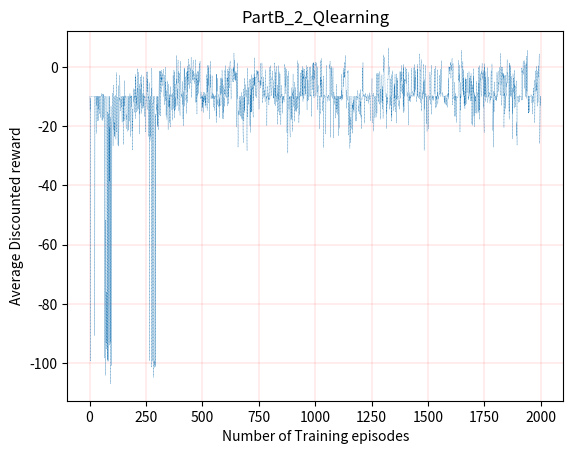

This figure's Python source: (Note: this script raises an exception after producing the figure.)
import random
import copy # TODO: check if allowed
import numpy as np
import matplotlib.pyplot as plt

# list = [a,b] => list[0]=a=x-cordinate, list[1]=b=y-coordinate

class Cell:
  def __init__(self):
    self.depot = False
    # set walls
    self.walls = {'North': False, 'South': False, 'East': False, 'West': False}

class Grid:
  
  __reverse = {'North': 'South', 'South': 'North', 'East': 'West', 'West': 'East'}

  def __init__(self, n, m):
    self.grid = {}
    self.n = n
    self.m = m
    self.pick = [-1,-1]
    self.drop = [-1,-1]
    self.depots = []
    for x in range(n):
      for y in range(m):
        self.grid[(x,y)] = Cell()
    
    # set boundary walls
    for y in range(m):
      self.grid[(0,y)].walls['West'] = True
      self.grid[(n-1,y)].walls['East'] = True
    for x in range(n):
      self.grid[(x,0)].walls['South'] = True
      self.grid[(x,m-1)].walls['North'] = True

  def addWalls(self, walls):
    for wall in walls:
      self.addWall(wall)
  
  def addWall(self, wall):
    self.check(wall[0])
    self.check(wall[1])
    dir = self.__relativeDirection(wall[0],wall[1])
    if dir == 'none' :
      return
    revdir = self.__reverse[dir]
    self.grid[wall[0]].walls[dir] = True
    self.grid[wall[1]].walls[revdir] = True

  def addDepots(self, depots):
    for depo in depots:
      self.addDepo(depo)

  def addDepo(self, depo):
    self.check(depo)
    if self.grid[depo].depot == False:
      self.depots.append(depo)
      self.grid[depo].depot = True

  def updatePick(self, location):
    self.check(location)
    if self.grid[tuple(location)].depot == True:
      self.pick = location.copy()
  
  def updateDrop(self, location):
    self.check(location)
    if self.grid[tuple(location)].depot == True:
      self.drop = location.copy()

  def __relativeDirection(self, p1, p2):
    if p1[1]+1 == p2[1] :
      return 'North'
    elif p1[1]-1 == p2[1] :
      return 'South'
    elif p1[0]+1 == p2[0] :
      return 'East'
    elif p1[0]-1 == p2[0] :
      return 'West'
    else :
      return 'none'

  def check(self, location):
    if location[0] >= self.n or location[1] >= self.m or location[0] < 0 or location[1] < 0:
      raise Exception('Location not in grid')  
    
class Taxi:
  def __init__(self, location):
    self.location = location
    self.active = False
  
  def move(self, dir):
    if dir == 'North':
      self.location[1] = self.location[1]+1
    elif dir == 'South':
      self.location[1] = self.location[1]-1
    elif dir == 'East':
      self.location[0] = self.location[0]+1
    elif dir == 'West':
      self.location[0] = self.location[0]-1

  def __str__(self):
    return str(self.__class__) + ": " + str(self.__dict__)


class MDP:

  actionList = ['North', 'South', 'East', 'West', 'Pickup', 'Drop']
  directions = ['North', 'South', 'East', 'West']
  

  def __init__(self, layout, taxi):
    layout.check(taxi.location)
    self.env = layout
    self.state = taxi
    goal = self.env.drop
    self.goal_state = (goal[0],goal[1],False,goal[0],goal[1])
    self.all_states = [(x,y,status,a,b) for x in range(self.env.n) for y in range(self.env.m) for status in [False, True] for a in range(self.env.n) for b in range(self.env.m) if status!=True or (a==x and b==y)]

    self.transition = {}
    self.reward = {}

    for state in self.all_states:
      if(state == self.goal_state):
        continue
      dict_state_t = {}
      dict_state_r = {}
      for action in self.actionList:
        dict_action_t = {}
        dict_action_r = {}
        if action == 'Pickup':
          if state[3]==state[0] and state[4]==state[1]:
            dict_action_t[(state[0],state[1],True,state[3],state[4])] = 1.0
            dict_action_r[(state[0],state[1],True,state[3],state[4])] = -1
          else:
            dict_action_t[state] = 1.0
            dict_action_r[state] = -10
        elif action == 'Drop':
          if state[2]==True:
            dict_action_t[(state[0],state[1],False,state[3],state[4])] = 1.0
            if [state[0],state[1]] == self.env.drop:
              dict_action_r[(state[0],state[1],False,state[3],state[4])] = 20
            else:
              dict_action_r[(state[0],state[1],False,state[3],state[4])] = -1
          else:
            dict_action_t[state] = 1.0
            if state[3]==state[0] and state[4]==state[1]:
              dict_action_r[state] = -1
            else:
              dict_action_r[state] = -10
        else:
          for dir in self.directions:
            if self.env.grid[(state[0],state[1])].walls[dir] == True:
              result = state
            else:
              location = [state[0],state[1]]
              if dir == 'North':
                location[1] = location[1]+1
              elif dir == 'South':
                location[1] = location[1]-1
              elif dir == 'East':
                location[0] = location[0]+1
              elif dir == 'West':
                location[0] = location[0]-1

              if state[2]==True:
                result = (location[0],location[1],True,location[0],location[1])
              else:
                result = (location[0],location[1],False,state[3],state[4])

            if dir == action:
              dict_action_t[result] = 0.85
            else:
              dict_action_t[result] = 0.15/3
            dict_action_r[result] = -1

        dict_state_t[action] = dict_action_t
        dict_state_r[action] = dict_action_r

      self.transition[state] = dict_state_t
      self.reward[state] = dict_state_r
    

  def applyAction(self, action):
    if action not in self.actionList:
      raise Exception('Invalid action')

    if action == 'Pickup':
      return self.pickup()
    elif action == 'Drop':
      return self.drop()
    else:
      return self.actdir(action)

  def actdir(self, dir):
    sample = random.random()
    if sample < 0.85:
      self.move(dir)
    else:
      posdir = [d for d in self.directions if d != dir]
      fdir = random.choice(posdir)
      self.move(fdir)
    return -1

  def move(self, dir):
    if self.env.grid[tuple(self.state.location)].walls[dir] == False:
      self.state.move(dir)
      if self.state.active:
        self.updatePassenger(self.state.location)

  def pickup(self):
    if self.env.pick != self.state.location:
      return -10
    else:
      self.state.active = True
      return -1

  def drop(self):
    if self.env.pick != self.state.location:
      return -10
    else:
      self.state.active = False
      if self.env.drop == self.state.location:
        return 20
      else:
        return -1
  
  def updateState(self, loc, status):
    self.state.location = loc.copy()
    self.state.active = status

  def updatePassenger(self, location):
    self.env.pick = location.copy()

  def getState(self):
    return (self.state.location[0],self.state.location[1],self.state.active,self.env.pick[0],self.env.pick[1])

  def reset(self, restrict=False):
    depots = [depo for depo in self.env.depots if depo!=self.env.drop]
    pick = list(random.choice(depots))
    if restrict:
      taxi = list(random.choice(self.env.depots))
    else:
      taxi  = [random.randint(0,self.env.n-1),random.randint(0,self.env.m-1)]
    self.updatePassenger(pick)
    self.updateState(taxi, False)


  def __str__(self):
    return str(self.__class__) + ": " + str(self.__dict__)
    
  
def plot_graph(x, y, xlabel, ylabel, name):
  plt.grid(True, linewidth=0.1, color='#ff0000', linestyle='-')
  plt.plot(x, y, linestyle='dashed', linewidth=0.2)
  plt.xlabel(xlabel)
  plt.ylabel(ylabel)
  plt.title(name)
  plt.savefig('plot/'+name+'.png')
  # plt.show()
  plt.close()



def problem_layout():
  grid = Grid(5,5)
  depots = [(0,4),(4,4),(0,0),(3,0)]
  grid.addDepots(depots)
  walls = [
    [(1,4),(2,4)],
    [(1,3),(2,3)],
    [(0,1),(1,1)],
    [(0,0),(1,0)],
    [(2,1),(3,1)],
    [(2,0),(3,0)]
  ]
  grid.addWalls(walls)
  return grid

def instance(grid):
  posDepots = grid.depots
  startDepo = random.choice(posDepots)
  posDepots = [d for d in posDepots if d != startDepo]
  endDepo = random.choice(posDepots)
  grid.updatePick(list(startDepo))
  grid.updateDrop(list(endDepo))

  x = random.randint(0,grid.n-1)
  y= random.randint(0,grid.m-1)
  taxi = Taxi([x,y])

  simulator = MDP(grid,taxi)

  return simulator


def normDistance(cvfn, pvfn, all_states):
  normd = 0
  for state in all_states:
    normd = max(normd, abs(cvfn[state]-pvfn[state])) 
  return normd

def value_iteration(simulator, epsilon, gamma):
  pvfn = {}
  cvfn = {}
  all_states = simulator.all_states
  actionList = simulator.actionList
  for state in all_states:
    pvfn[state] = 0

  norm_distance = []
  goal_state = simulator.goal_state
  while(True):
    cvfn[goal_state] = 0
    for state in all_states:
      if state==goal_state:
        continue
      cvfn[state] = max([sum([simulator.transition[state][action][result]*(simulator.reward[state][action][result] + (gamma*pvfn[result])) for result in simulator.transition[state][action]]) for action in actionList])

    normd = normDistance(cvfn, pvfn, all_states)
    norm_distance.append(normd)

    if normd <= epsilon:
      break
    pvfn = copy.deepcopy(cvfn)
  
  return norm_distance,cvfn


def policy_Given_Valuefn(simulator, gamma, valuefn):
  policy = {}
  goal_state = simulator.goal_state
  policy[goal_state] = 'Episode end'
  for state in simulator.all_states:
    if(state == goal_state):
      continue
    mxv = float('-inf')
    for action in simulator.actionList:
      val = sum([simulator.transition[state][action][result]*(simulator.reward[state][action][result] + gamma*valuefn[result]) for result in simulator.transition[state][action]])
      if val>mxv:
        mxv = val
        res = action
    policy[state] = res

  return policy


def policy_valueIteration(simulator, epsilon, gamma):
  norm_distance,valuefn = value_iteration(simulator, epsilon, gamma)
  policy = policy_Given_Valuefn(simulator, gamma, valuefn)
  
  return policy,norm_distance


def partA2a(simulator, epsilon):
  gamma = 0.9
  policy,norm_distance = policy_valueIteration(simulator, epsilon, gamma)

  print("partA - 2 - a: ")
  print(policy)
  print("choosen epsilon: ", epsilon, " Number of iteration: ", len(norm_distance))


def partA2b(simulator, epsilon):
  discount = [0.01, 0.1, 0.5, 0.8, 0.99]

  print("partA - 2 - b: ")
  for gamma in discount:
    norm_distance,valuefn = value_iteration(simulator, epsilon, gamma)
    print(gamma, len(norm_distance))
    # TODO : plot graphs
    index = []
    for i in range(len(norm_distance)):
      index.append(i+1)
    plt.grid(True, linewidth=0.5, color='#ff0000', linestyle='-')
    plt.plot(index,norm_distance,color='green', linestyle='dashed', linewidth = 3, marker='o', markerfacecolor='blue', markersize=12)
    plt.xlabel('Iteration index')
    plt.ylabel('max-norm distance')
    plt.title('A-2-b, Gamma = '+str(gamma))
    plt.show()


def simulate(simulator, policy, steps=20):
  for i in range(steps):
    t = simulator.state.location
    p = simulator.env.pick
    a = simulator.state.active
    current_state = (t[0],t[1],a,p[0],p[1])
    actionTotake = policy[current_state]
    print("state: ", current_state, " action prescribed: ", actionTotake)
    if(current_state == simulator.goal_state):
      break
    simulator.applyAction(actionTotake)


def partA2c(simulator, epsilon):
  print("partA - 2 - c: ")

  taxiLocation = simulator.state.location.copy()
  passengerLocation = simulator.env.pick.copy()
  destLocation = simulator.env.drop
  depots = simulator.env.depots
  depots = [list(depo) for depo in depots if list(depo)!=destLocation]

  policy_10,norm_distance_10 = policy_valueIteration(simulator, epsilon, 0.1)
  policy_99,norm_distance_99 = policy_valueIteration(simulator, epsilon, 0.99)

  print("\n Discount factor 0.1, Taxi at: ", taxiLocation, "Passenger at: ", passengerLocation)
  simulate(simulator, policy_10)

  simulator.updateState(taxiLocation, False)
  simulator.env.updatePick(passengerLocation)
  print("\n Discount factor 0.99, Taxi at: ", taxiLocation, "Passenger at: ", passengerLocation)
  simulate(simulator, policy_99)

  # Run by varying taxi location and passenger location, (run num times)
  num = 5
  for i in range(num):
    newTaxiLocation = [random.randint(0,simulator.env.n-1),random.randint(0,simulator.env.m-1)]
    newPassengerLocation = random.choice(depots)

    simulator.updateState(newTaxiLocation, False)
    simulator.env.updatePick(newPassengerLocation)
    print("\n Discount factor 0.1, Taxi at: ", newTaxiLocation, "Passenger at: ", newPassengerLocation)
    simulate(simulator, policy_10)

    simulator.updateState(newTaxiLocation, False)
    simulator.env.updatePick(newPassengerLocation)
    print("\n Discount factor 0.99, Taxi at: ", newTaxiLocation, "Passenger at: ", newPassengerLocation)
    simulate(simulator, policy_99)


def policyEvaluation_iterate(simulator, policy, epsilon, gamma):
  pvfn = {}
  cvfn = {}
  all_states = simulator.all_states
  for state in all_states:
    pvfn[state] = 0

  goal_state = simulator.goal_state
  while(True):
    cvfn[goal_state] = 0
    for state in all_states:
      if(state == goal_state):
        continue
      action = policy[state]
      cvfn[state] = sum([simulator.transition[state][action][result]*(simulator.reward[state][action][result] + (gamma*pvfn[result])) for result in simulator.transition[state][action]])

    normd = normDistance(cvfn, pvfn, all_states)
    if normd <= epsilon:
      break
    pvfn = copy.deepcopy(cvfn)
  
  return cvfn
  

def policyEvaluation_algebra(simulator, policy, gamma):
  stateNum = {}
  i = 0
  for state in simulator.all_states:
    stateNum[state]=i
    i+=1

  lhs = []
  rhs = []

  n = len(simulator.all_states)
  for state in simulator.all_states:
    eqn = [0]*n
    val = 0.0
    eqn[stateNum[state]] = 1.0
    if state != simulator.goal_state:
      action = policy[state]
      for result in simulator.transition[state][action]:
        val+= simulator.transition[state][action][result]*simulator.reward[state][action][result]
        eqn[stateNum[result]] += -gamma*simulator.transition[state][action][result]
    lhs.append(eqn)
    rhs.append(val)
  
  lhs = np.array(lhs)
  rhs = np.array(rhs)
  res = np.linalg.solve(lhs,rhs)

  valuefn = {}
  for state in simulator.all_states:
    valuefn[state] = res[stateNum[state]]

  return valuefn


def policyEvaluation(simulator, policy, epsilon, method, gamma):
  if method == 1:
    return policyEvaluation_iterate(simulator, policy, epsilon, gamma)
  else:
    return policyEvaluation_algebra(simulator, policy, gamma)


def policyImprovement(simulator, gamma, valuefn):
  return policy_Given_Valuefn(simulator, gamma, valuefn)


def policy_policyIteration(simulator, epsilon, gamma, convergedPolicy={}, method=1):
  # make random policy
  policy = {}
  policy[simulator.goal_state] = 'Episode end'
  for state in simulator.all_states:
    if state == simulator.goal_state:
      continue
    policy[state] = random.choice(simulator.actionList)

  policyLoss = []
  
  while(True):
    valuefn = policyEvaluation(simulator, policy, epsilon, method, gamma)
    newPolicy = policyImprovement(simulator, gamma, valuefn)
    converged = True
    
    if convergedPolicy!={}:
      loss = 0
      for state in simulator.all_states:
        if convergedPolicy[state]!=policy[state]:
          loss+=1
      policyLoss.append(loss)

    for state in simulator.all_states:
      if newPolicy[state] != policy[state]:
        converged = False
    if converged:
      break
    policy = copy.deepcopy(newPolicy)

  return policy,policyLoss


def partA3b(simulator, epsilon):
  print("partA - 3 - b: ")

  # TODO: to check if initial policy should be same for policy for the two runs of initially finding policy and then for calculating policy loss

  policy,policyLoss = policy_policyIteration(simulator, epsilon, 0.1) # give parameter method=2, for using policy evaluation by solving linear systems

  temp,policyLoss = policy_policyIteration(simulator, epsilon, 0.1, policy)
  print(policyLoss)

  discount = [0.01, 0.1, 0.5, 0.8, 0.99]
  for gamma in discount:
    policy,policyLoss = policy_policyIteration(simulator, epsilon, gamma)
    temp,policyLoss = policy_policyIteration(simulator, epsilon, gamma, policy)
    print(gamma, policyLoss)
    # TODO: plot graphs

    


def partA():
  grid = problem_layout()
  simulator = instance(grid)
  
  epsilon = 0.01
  # partA -> 2 -> a
  # partA2a(simulator, epsilon)

  # partA -> 2 -> b
  partA2b(simulator, epsilon)

  # partA -> 2 -> c
  # partA2c(simulator, epsilon)

  # partA -> 3 -> b
  # partA3b(simulator, epsilon)


def selectAction(simulator, PRexp, Qval, state):
  if state==simulator.goal_state:
    return 'Episode end'
  exp = random.random()
  if exp<=PRexp: # explore
    res = random.choice(simulator.actionList)
  else: # act according to optimal policy
    mxv = float('-inf')
    for action in simulator.actionList:
      if mxv<Qval[state][action]:
        mxv = Qval[state][action]
        res = action
  return res

def initialize_Qval(simulator):
  Qval = {}
  for state in simulator.all_states:
    Qval[state] = {}
    if state==simulator.goal_state:
      Qval[state]['Episode end'] = 0.0
    else:
      for action in simulator.actionList:
        Qval[state][action] = 0.0
  return Qval

def policy_Given_Qval(simulator, Qval):
  policy = {}
  for state in simulator.all_states:
    mxv = float('-inf')
    for action in Qval[state]:
      if mxv<Qval[state][action]:
        mxv = Qval[state][action]
        res = action
    policy[state] = res
  return policy

def evaluatePolicy(simulator, Qval, gamma, steps, analysis):
  policy = policy_Given_Qval(simulator, Qval)
  average_reward = 0
  for i in range(analysis):
    simulator.reset(True)
    reward = 0
    discount = 1
    while simulator.getState()!=simulator.goal_state and steps>0:
      reward += discount*simulator.applyAction(policy[simulator.getState()])
      steps-=1
      discount*=gamma
    average_reward+=reward
  average_reward /= analysis
  return average_reward

def Qlearning(simulator, alpha, gamma, epsilon=0.1, episodes=2000, steps=500, analysis=10):
  Qval=initialize_Qval(simulator)
  average_utility = []
  for episode in range(episodes):
    simulator.reset()
    state = simulator.getState()
    iterations=steps
    while state!=simulator.goal_state and iterations>0:
      res = selectAction(simulator, epsilon, Qval, state)
      reward = simulator.applyAction(res)
      resultant_state = simulator.getState()
      sample = reward + gamma*max([Qval[resultant_state][action] for action in Qval[resultant_state]])
      Qval[state][res] = (1-alpha)*Qval[state][res] + alpha*sample
      state = resultant_state
      iterations-=1
    if analysis!=0:
      average_utility.append(evaluatePolicy(simulator, Qval, gamma, steps, analysis))
  return policy_Given_Qval(simulator, Qval),average_utility

def Qlearning_decay(simulator, alpha, gamma, epsilon=0.1, episodes=2000, steps=500, analysis=10):
  Qval=initialize_Qval(simulator)
  average_utility = []
  learn = 1
  for episode in range(episodes):
    simulator.reset()
    state = simulator.getState()
    iterations=steps
    while state!=simulator.goal_state and iterations>0:
      res = selectAction(simulator, epsilon/learn, Qval, state)
      reward = simulator.applyAction(res)
      resultant_state = simulator.getState()
      sample = reward + gamma*max([Qval[resultant_state][action] for action in Qval[resultant_state]])
      Qval[state][res] = (1-alpha)*Qval[state][res] + alpha*sample
      state = resultant_state
      iterations-=1
      learn+=1
    if analysis!=0:
      average_utility.append(evaluatePolicy(simulator, Qval, gamma, steps, analysis))
  return policy_Given_Qval(simulator, Qval),average_utility

def sarsa(simulator, alpha, gamma, epsilon=0.1, episodes=2000, steps=500, analysis=10):
  Qval=initialize_Qval(simulator)
  average_utility = []
  for episode in range(episodes):
    simulator.reset()
    state = simulator.getState()
    action = selectAction(simulator, epsilon, Qval, state)
    iterations=steps
    while state!=simulator.goal_state and iterations>0:
      reward = simulator.applyAction(action)
      resultant_state = simulator.getState()
      resultant_state_action = selectAction(simulator, epsilon, Qval, resultant_state)
      sample = reward + gamma*Qval[resultant_state][resultant_state_action]
      Qval[state][action] = (1-alpha)*Qval[state][action] + alpha*sample
      state = resultant_state
      action = resultant_state_action
      iterations-=1
    if analysis!=0:
      average_utility.append(evaluatePolicy(simulator, Qval, gamma, steps, analysis))
  return policy_Given_Qval(simulator, Qval),average_utility

def sarsa_decay(simulator, alpha, gamma, epsilon=0.1, episodes=2000, steps=500, analysis=10):
  Qval = initialize_Qval(simulator)
  average_utility = []
  learn = 1
  for episode in range(episodes):
    simulator.reset()
    state = simulator.getState()
    action = selectAction(simulator, epsilon/learn, Qval, state)
    iterations=steps
    while state!=simulator.goal_state and iterations>0:
      reward = simulator.applyAction(action)
      resultant_state = simulator.getState()
      resultant_state_action = selectAction(simulator, epsilon/learn, Qval, resultant_state)
      sample = reward + gamma*Qval[resultant_state][resultant_state_action]
      Qval[state][action] = (1-alpha)*Qval[state][action] + alpha*sample
      state = resultant_state
      action = resultant_state_action
      iterations-=1
      learn+=1
    if analysis!=0:
      average_utility.append(evaluatePolicy(simulator, Qval, gamma, steps, analysis))
  return policy_Given_Qval(simulator, Qval),average_utility

def approxConvergedEpisode(average_utility):
  con = 0
  n = len(average_utility)
  episode = n
  for i in range(n-100,n):
    con+=average_utility[i]
  con/=100
  for i in range(n-100):
    val = 0
    for j in range(i,i+10):
      val+=average_utility[j]
    val/=10
    if abs(con-val)<0.5:
      episode = i+5
      break
  return episode

def partB2(simulator):
  gamma = 0.99
  alpha = 0.85

  policy1,average_utility_Qlearning = Qlearning(simulator, alpha, gamma)
  policy2,average_utility_Qlearning_decay = Qlearning_decay(simulator, alpha, gamma)
  policy3,average_utility_sarsa = sarsa(simulator, alpha, gamma)
  policy4,average_utility_sarsa_decay = sarsa_decay(simulator, alpha, gamma)

  print("partB -> 2")
  print("Qlearning: ", approxConvergedEpisode(average_utility_Qlearning))
  print("Qlearning_decay: ", approxConvergedEpisode(average_utility_Qlearning_decay))
  print("sarsa: ", approxConvergedEpisode(average_utility_sarsa))
  print("sarsa_decay: ", approxConvergedEpisode(average_utility_sarsa_decay))

  plot_graph(list(range(1,1+len(average_utility_Qlearning))), average_utility_Qlearning, 'Number of Training episodes', 'Average Discounted reward', 'PartB_2_Qlearning')
  plot_graph(list(range(1,1+len(average_utility_Qlearning_decay))), average_utility_Qlearning_decay, 'Number of Training episodes', 'Average Discounted reward', 'PartB_2_Qlearning_decay')
  plot_graph(list(range(1,1+len(average_utility_sarsa))), average_utility_sarsa, 'Number of Training episodes', 'Average Discounted reward', 'PartB_2_SARSA')
  plot_graph(list(range(1,1+len(average_utility_sarsa_decay))), average_utility_sarsa_decay, 'Number of Training episodes', 'Average Discounted reward', 'PartB_2_SARSA_decay')


def partB():
  grid = problem_layout()
  simulator = instance(grid)

  # partB -> 2
  partB2(simulator)

# partA()

partB()
